Run: headless pygame with SDL's dummy video driver; simulated clock (each Clock.tick advances the game by its frame time, no real sleeping); random seed 0; keys injected as events and as key.get_pressed() state; no mouse input.
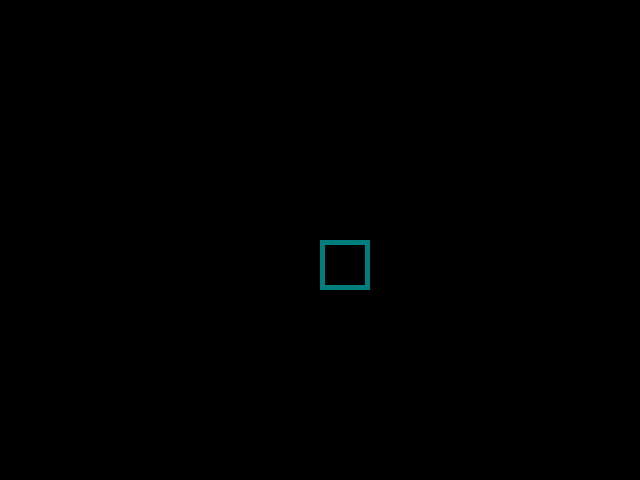
Frame 1 of 4 · flips 1–60 · no input
Frame 2 of 4 · flips 61–180 · tapped SPACE, RETURN · held RIGHT (→), D · screen unchanged from frame 1, image omitted
Frame 3 of 4 · flips 181–300 · held DOWN (↓), S · screen unchanged from frame 2, image omitted
Frame 4 of 4 · flips 301–420 · held LEFT (←), A, UP (↑), W · screen unchanged from frame 3, image omitted

The pygame program that drew these frames:

import pygame
pygame.init()
screen=pygame.display.set_mode((640,480))
done=False
while not done:
    for event in pygame.event.get():
        if event.type == pygame.QUIT:
            done=True
    pygame.draw.rect(screen,(0,125,125),pygame.Rect(320,240,50,50),5)
    pygame.display.flip()
